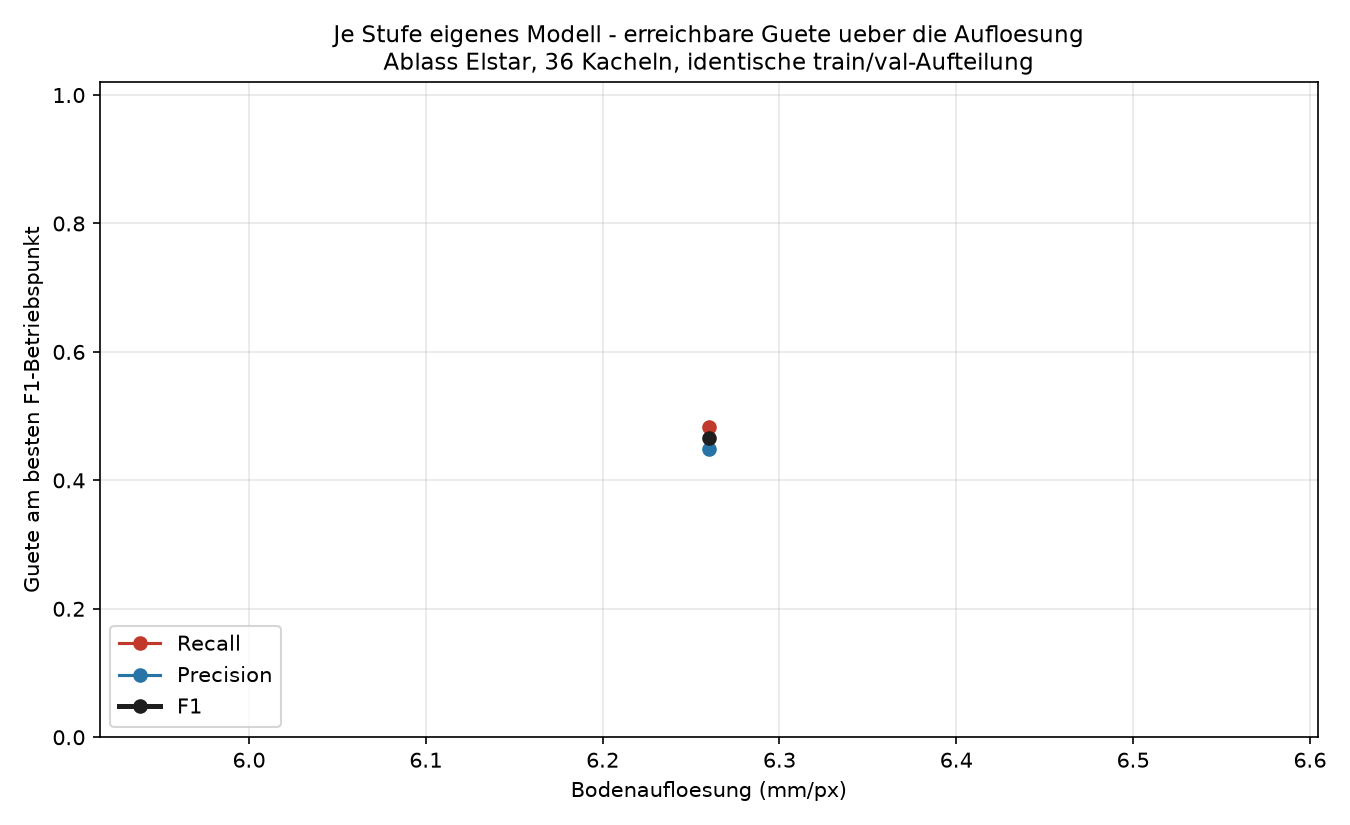

The file beside this chart, header and first rows:
hoehe_m, mm_pro_px, faktor, geflogen, conf, TP, FP, FN, precision, recall, f1
16.7, 6.26, 0.3054, ja, 0.4, 224, 275, 239, 0.4489, 0.4838, 0.4657
